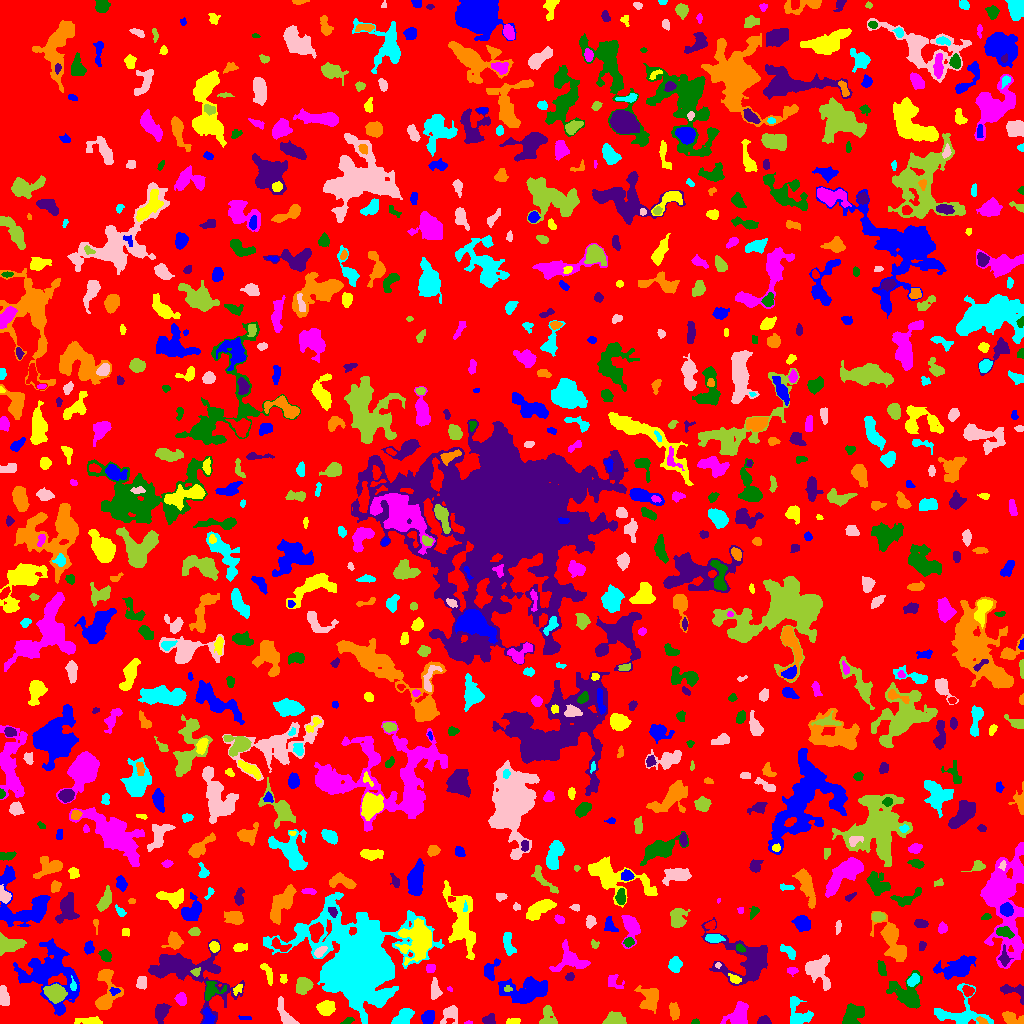

Data behind this chart, as committed beside it:
ID, X, Y, A, B, theta, total_flux, mu_max, mu_median, mu_mean, R_fwhm, R_e, R10, R90, x_start, x_end, y_start, y_end, area, greylevel
0, 510.4, 510.7, 300.6, 292.6, -0.9009, 1194845, 12.0, 1.0, 1.594, 50.56, 222.6, 83.09, 368.3, 0, 1023, 0, 1023, 749648, 1.594
1, 208.1, 5.12, 4.414, 2.316, -1.415, 375.0, 8.0, 2.0, 2.483, 3.613, 3.338, 1.128, 5.441, 202, 215, 0, 16, 151, 9.483
2, 89.93, 2.085, 5.366, 1.65, -0.02016, 655.0, 11.0, 2.0, 3.876, 3.7, 3.29, 1.262, 5.781, 74, 102, 0, 7, 169, 7.876
3, 468.3, 0.7326, 1.975, 0.7961, 0.03474, 86.0, 6.0, 3.0, 3.185, 2.185, 1.493, 0.5642, 2.394, 464, 472, 0, 3, 27, 7.185
4, 695.2, 1.303, 1.724, 1.212, 0.01152, 89.0, 6.0, 2.0, 2.225, 2.394, 1.784, 0.5642, 2.764, 691, 699, 0, 5, 40, 7.225
5, 763.7, 2.407, 2.931, 2.034, 0.009209, 548.0, 13.0, 5.0, 5.48, 3.29, 2.877, 1.128, 4.72, 757, 771, 0, 8, 100, 9.48
6, 1012, 5.351, 5.816, 2.769, -0.3166, 630.0, 8.0, 3.0, 3.103, 4.297, 4.687, 1.693, 7.114, 1002, 1023, 0, 12, 203, 6.103
7, 403.7, 6.71, 5.005, 3.039, 0.8184, 1025, 9.0, 4.0, 4.051, 5.917, 4.787, 1.954, 7.421, 391, 414, 0, 15, 253, 8.051
8, 450.6, 9.697, 4.673, 3.526, 0.8565, 684.0, 8.0, 3.0, 3.109, 4.754, 4.184, 1.596, 7.024, 440, 457, 0, 18, 220, 7.109
9, 547.7, 5.981, 5.503, 3.883, -1.438, 831.0, 9.0, 4.0, 3.829, 4.918, 4.583, 1.693, 7.159, 539, 557, 0, 18, 217, 6.829
10, 54.86, 0.8136, 3.1, 0.853, 0.006696, 59.0, 3.0, 1.0, 1.475, 2.394, 1.954, 0.5642, 3.09, 49, 61, 0, 3, 40, 8.475
11, 244.7, 5.196, 3.212, 0.8486, 0.01616, 46.0, 2.0, 1.0, 0.8846, 3.385, 1.954, 0.7979, 3.141, 238, 251, 4, 8, 52, 5.885
12, 513.4, 2.272, 3.822, 1.439, 0.1561, 103.0, 2.0, 1.0, 1.256, 4.754, 2.821, 1.262, 4.37, 506, 520, 0, 5, 82, 5.256
13, 739.1, 8.827, 5.71, 3.948, 1.084, 1367, 10.0, 3.0, 3.616, 6.676, 5.47, 2.111, 8.704, 720, 748, 0, 22, 378, 7.616
14, 347.9, 2.323, 3.151, 1.287, 0.3901, 167.0, 5.0, 3.0, 2.493, 3.29, 2.523, 0.9772, 3.827, 340, 354, 0, 6, 67, 6.493
15, 489.1, 3.485, 2.818, 2.463, 0.01489, 295.0, 6.0, 2.0, 2.521, 4.297, 3.241, 1.262, 4.983, 482, 495, 0, 10, 117, 6.521
16, 981.6, 2.81, 2.93, 1.388, -0.4794, 121.0, 4.0, 2.0, 1.806, 3.613, 2.523, 0.9772, 3.909, 976, 988, 0, 7, 67, 9.806
17, 962.3, 9.447, 13.05, 8.855, -0.07816, 2049, 10.0, 3.0, 3.222, 6.05, 7.527, 2.585, 12.55, 934, 993, 0, 40, 636, 6.222
18, 286.9, 6.193, 7.922, 2.777, -1.044, 648.0, 9.0, 2.0, 2.645, 4.146, 3.868, 1.493, 7.092, 277, 299, 0, 27, 245, 6.645
19, 615.6, 3.671, 4.929, 2.812, -0.0774, 868.0, 11.0, 4.0, 3.875, 3.949, 4.222, 1.596, 6.887, 602, 626, 0, 12, 224, 7.875
20, 700.9, 22.46, 5.045, 2.277, -1.464, 571.0, 7.0, 3.0, 3.419, 5.109, 4.297, 1.693, 6.408, 696, 706, 11, 31, 167, 6.419
21, 428.2, 6.372, 3.358, 2.616, 1.032, 452.0, 6.0, 3.0, 2.723, 5.232, 3.827, 1.493, 5.917, 421, 434, 0, 13, 166, 7.723
22, 326, 15.25, 3.931, 3.238, 0.3244, 1078, 10.0, 4.0, 4.627, 6.05, 4.583, 1.871, 7.181, 316, 335, 8, 23, 233, 8.627
23, 181, 24.73, 2.865, 2.431, -1.105, 459.0, 8.0, 3.0, 3.558, 4.442, 3.385, 1.262, 5.382, 174, 186, 18, 31, 129, 8.558
24, 852.7, 9.792, 5.59, 4.247, 0.7763, 879.0, 7.0, 2.0, 2.563, 5.754, 5.499, 2.111, 8.593, 842, 864, 0, 20, 343, 6.563
25, 161.3, 11.13, 4.451, 2.637, 1.286, 633.0, 7.0, 3.0, 2.813, 5.202, 4.184, 1.693, 6.555, 155, 171, 0, 20, 225, 7.813
26, 674.2, 11.98, 4.112, 2.395, -1.432, 681.0, 8.0, 4.0, 4.422, 5.323, 3.909, 1.596, 6.308, 669, 679, 3, 21, 154, 6.422
27, 798.9, 9.156, 7.838, 5.36, -1.027, 986.0, 7.0, 3.0, 2.687, 6.257, 5.809, 2.257, 9.009, 790, 813, 0, 27, 367, 6.687
28, 435, 32.3, 4.319, 2.084, -1.521, 298.0, 5.0, 2.0, 1.733, 4.068, 3.568, 1.382, 5.698, 431, 442, 24, 46, 172, 6.733
29, 55.43, 30.15, 4.766, 3.713, -0.3486, 1818, 12.0, 5.0, 5.476, 6.91, 5.323, 2.185, 8.387, 43, 67, 20, 40, 332, 11.48
30, 771.5, 21.28, 5.443, 2.838, 0.4856, 1019, 11.0, 4.0, 4.126, 4.82, 4.549, 1.693, 7.378, 763, 783, 13, 31, 247, 8.126
31, 113.9, 32.63, 2.3, 1.802, 0.1608, 182.0, 8.0, 3.0, 2.716, 2.394, 2.326, 0.7979, 3.785, 109, 120, 28, 36, 67, 10.72
32, 238.4, 35.72, 2.542, 1.198, 0.9712, 67.0, 3.0, 1.0, 0.8701, 2.459, 2.111, 0.7979, 3.385, 233, 242, 28, 39, 77, 6.87
33, 449.6, 34.48, 1.452, 1.002, -0.5885, 42.0, 3.0, 1.0, 1.556, 1.871, 1.382, 0.5642, 2.394, 447, 452, 32, 37, 27, 7.556
34, 210.7, 32.73, 5.01, 3.609, 0.937, 702.0, 8.0, 3.0, 3.093, 5.352, 4.297, 1.693, 6.91, 205, 226, 23, 42, 227, 8.093
35, 1015, 31.94, 7.432, 3.7, -0.3663, 603.0, 6.0, 3.0, 2.805, 5.971, 4.652, 1.784, 7.269, 1000, 1023, 19, 39, 215, 5.805
36, 650.9, 25.67, 5.774, 4.622, 1.411, 812.0, 8.0, 2.0, 2.148, 4.583, 5.262, 1.784, 8.777, 634, 658, 10, 38, 378, 7.148
37, 913.4, 43.21, 3.018, 2.071, 0.7631, 492.0, 9.0, 3.0, 3.874, 4.068, 3.192, 1.262, 5.015, 907, 919, 37, 50, 127, 11.87
38, 3.779, 26.1, 4.838, 2.228, -1.419, 556.0, 7.0, 3.0, 3.141, 4.787, 4.107, 1.596, 6.358, 0, 9, 18, 38, 177, 7.141
39, 507.5, 34.38, 1.94, 0.996, 0.0, 74.0, 4.0, 1.5, 1.542, 2.764, 1.784, 0.5642, 2.764, 504, 512, 32, 38, 48, 9.542
40, 968.1, 32.24, 2.433, 2.172, -0.4131, 294.0, 8.0, 2.0, 2.722, 3.432, 2.932, 1.128, 4.652, 962, 974, 27, 38, 108, 8.722
41, 526.6, 32.95, 11.91, 5.996, 0.1109, 3452, 11.0, 4.0, 4.169, 7.899, 8.759, 3.338, 14.04, 498, 547, 20, 47, 828, 7.169
42, 283.3, 44.38, 2.375, 1.785, -1.454, 80.0, 3.0, 1.0, 1.25, 2.523, 2.326, 0.7979, 3.868, 280, 287, 40, 49, 64, 5.25
43, 613.4, 41.22, 4.536, 3.27, -0.8442, 148.0, 2.0, 1.0, 0.9867, 6.05, 3.568, 1.493, 5.642, 608, 624, 35, 49, 150, 6.987
44, 907.1, 29.42, 8.345, 7.561, -1.018, 2092, 9.0, 3.0, 3.558, 6.84, 7.378, 2.764, 12.21, 886, 922, 15, 53, 588, 6.558
45, 185.6, 53.31, 22.74, 11.38, -0.3491, 6332, 14.0, 3.0, 3.854, 9.027, 11.51, 4.184, 19.55, 148, 244, 0, 84, 1643, 6.854
46, 105.3, 48.73, 2.229, 1.921, -0.0132, 280.0, 8.0, 3.0, 3.5, 3.385, 2.646, 0.9772, 4.146, 100, 110, 44, 53, 80, 10.5
47, 72.98, 38.31, 3.102, 1.407, -1.443, 163.0, 5.0, 2.0, 2.508, 2.985, 2.459, 0.9772, 3.868, 70, 76, 33, 48, 65, 10.51
48, 141.4, 41.28, 3.185, 2.188, 1.404, 371.0, 7.0, 3.0, 2.944, 3.909, 3.29, 1.262, 5.171, 136, 146, 34, 47, 126, 6.944
49, 304, 38.17, 4.249, 3.564, 0.6089, 567.0, 7.0, 2.0, 2.372, 4.029, 4.442, 1.693, 7.092, 296, 313, 29, 46, 239, 7.372
50, 706.1, 46.23, 1.937, 1.703, -1.21, 83.0, 4.0, 1.0, 1.186, 2.985, 2.257, 0.7979, 3.478, 701, 710, 42, 50, 70, 7.186
51, 957.8, 55.96, 9.568, 4.335, 0.2663, 2393, 11.0, 4.0, 4.162, 7.024, 7.024, 2.706, 11.55, 933, 976, 44, 68, 575, 7.162
52, 734.7, 44.33, 3.28, 1.781, -0.4637, 192.0, 4.0, 2.0, 2.021, 4.442, 2.985, 1.128, 4.583, 728, 741, 40, 50, 95, 9.021
53, 791.9, 52.68, 2.536, 1.759, -0.02924, 157.0, 4.0, 2.0, 2.039, 3.868, 2.646, 0.9772, 4.029, 787, 798, 47, 56, 77, 6.039
54, 881.6, 54.72, 3.839, 1.674, -1.312, 226.0, 5.0, 2.0, 1.965, 3.385, 3.192, 1.262, 5.14, 877, 886, 48, 63, 115, 7.965
55, 569.4, 46.39, 1.824, 1.542, 0.2948, 119.0, 6.0, 1.0, 1.725, 2.257, 2.034, 0.5642, 3.523, 565, 574, 43, 51, 69, 6.725
56, 106.1, 26.55, 9.709, 5.46, 1.27, 1213, 9.0, 2.0, 2.757, 5.202, 5.499, 2.111, 9.322, 95, 123, 14, 54, 440, 6.757
57, 674.9, 58.83, 3.334, 2.853, 1.373, 640.0, 8.0, 3.0, 3.596, 5.202, 3.949, 1.493, 6.232, 668, 682, 51, 67, 178, 7.596
58, 718, 58.29, 1.455, 1.291, 1.141, 95.0, 7.0, 2.5, 2.794, 1.871, 1.693, 0.5642, 2.706, 715, 721, 55, 61, 34, 9.794
59, 196.2, 51.56, 2.116, 1.815, 0.1956, 132.0, 4.0, 2.0, 1.97, 3.568, 2.459, 0.9772, 3.827, 190, 200, 47, 56, 67, 10.97
... 849 more rows
